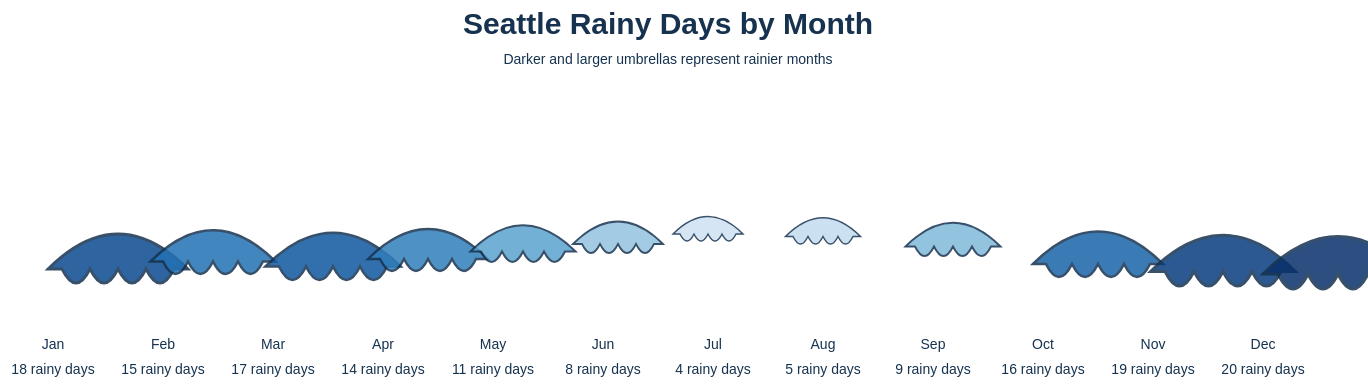
D3 v7 page, settled after 480 driven frames (8 s of simulated time); the page loaded 1 data file(s).


// ── main.js
const width = 1400;
const height = 600;

const svg = d3.select("body")
    .append("svg")
    .attr("width", width)
    .attr("height", height);

const umbrellaPath =
    "M50,50 Q100,0 150,50 L140,50 Q130,70 120,50 Q110,70 100,50 Q90,70 80,50 Q70,70 60,50 Z";

d3.csv("rainfall.csv").then(data => {

    data.forEach(d => {
        d.rain = +d.rain;
    });

    const maxRain = d3.max(data, d => d.rain);

    const colorScale = d3.scaleSequential()
        .domain([0, maxRain])
        .interpolator(d3.interpolateBlues);

    svg.append("text")
        .attr("x", width / 2)
        .attr("y", 45)
        .attr("class", "title")
        .attr("text-anchor", "middle")
        .text("Seattle Rainy Days by Month");

    svg.append("text")
        .attr("x", width / 2)
        .attr("y", 75)
        .attr("text-anchor", "middle")
        .attr("class", "label")
        .text("Darker and larger umbrellas represent rainier months");

    const groups = svg.selectAll("g")
        .data(data)
        .enter()
        .append("g")
        .attr("transform", (d, i) => {

            const x = 10 + (i * 110);
            const y = 210;

            return `translate(${x}, ${y})`;
        });

    groups.append("path")
        .attr("d", umbrellaPath)
        .attr("class", "umbrella")
        .attr("fill", d => colorScale(d.rain))
        .attr("transform", d => {

            const scale = 0.5 + (d.rain / maxRain);

            return `scale(${scale})`;
        });

    groups.append("text")
        .attr("x", 75)
        .attr("y", 150)
        .attr("class", "label")
        .text(d => d.month);

    groups.append("text")
        .attr("x", 75)
        .attr("y", 175)
        .attr("class", "label")
        .text(d => `${d.rain} rainy days`);

});

### data: rainfall.csv
month, rain
Jan, 18
Feb, 15
Mar, 17
Apr, 14
May, 11
Jun, 8
Jul, 4
Aug, 5
Sep, 9
Oct, 16
Nov, 19
Dec, 20